Dataset: data (GitHub, NandiniLReddy/ImageClassificationViT). Classes: witch flounder, witch flounder bottom view, haddock, red hake, silver hake, pollock, redfish.

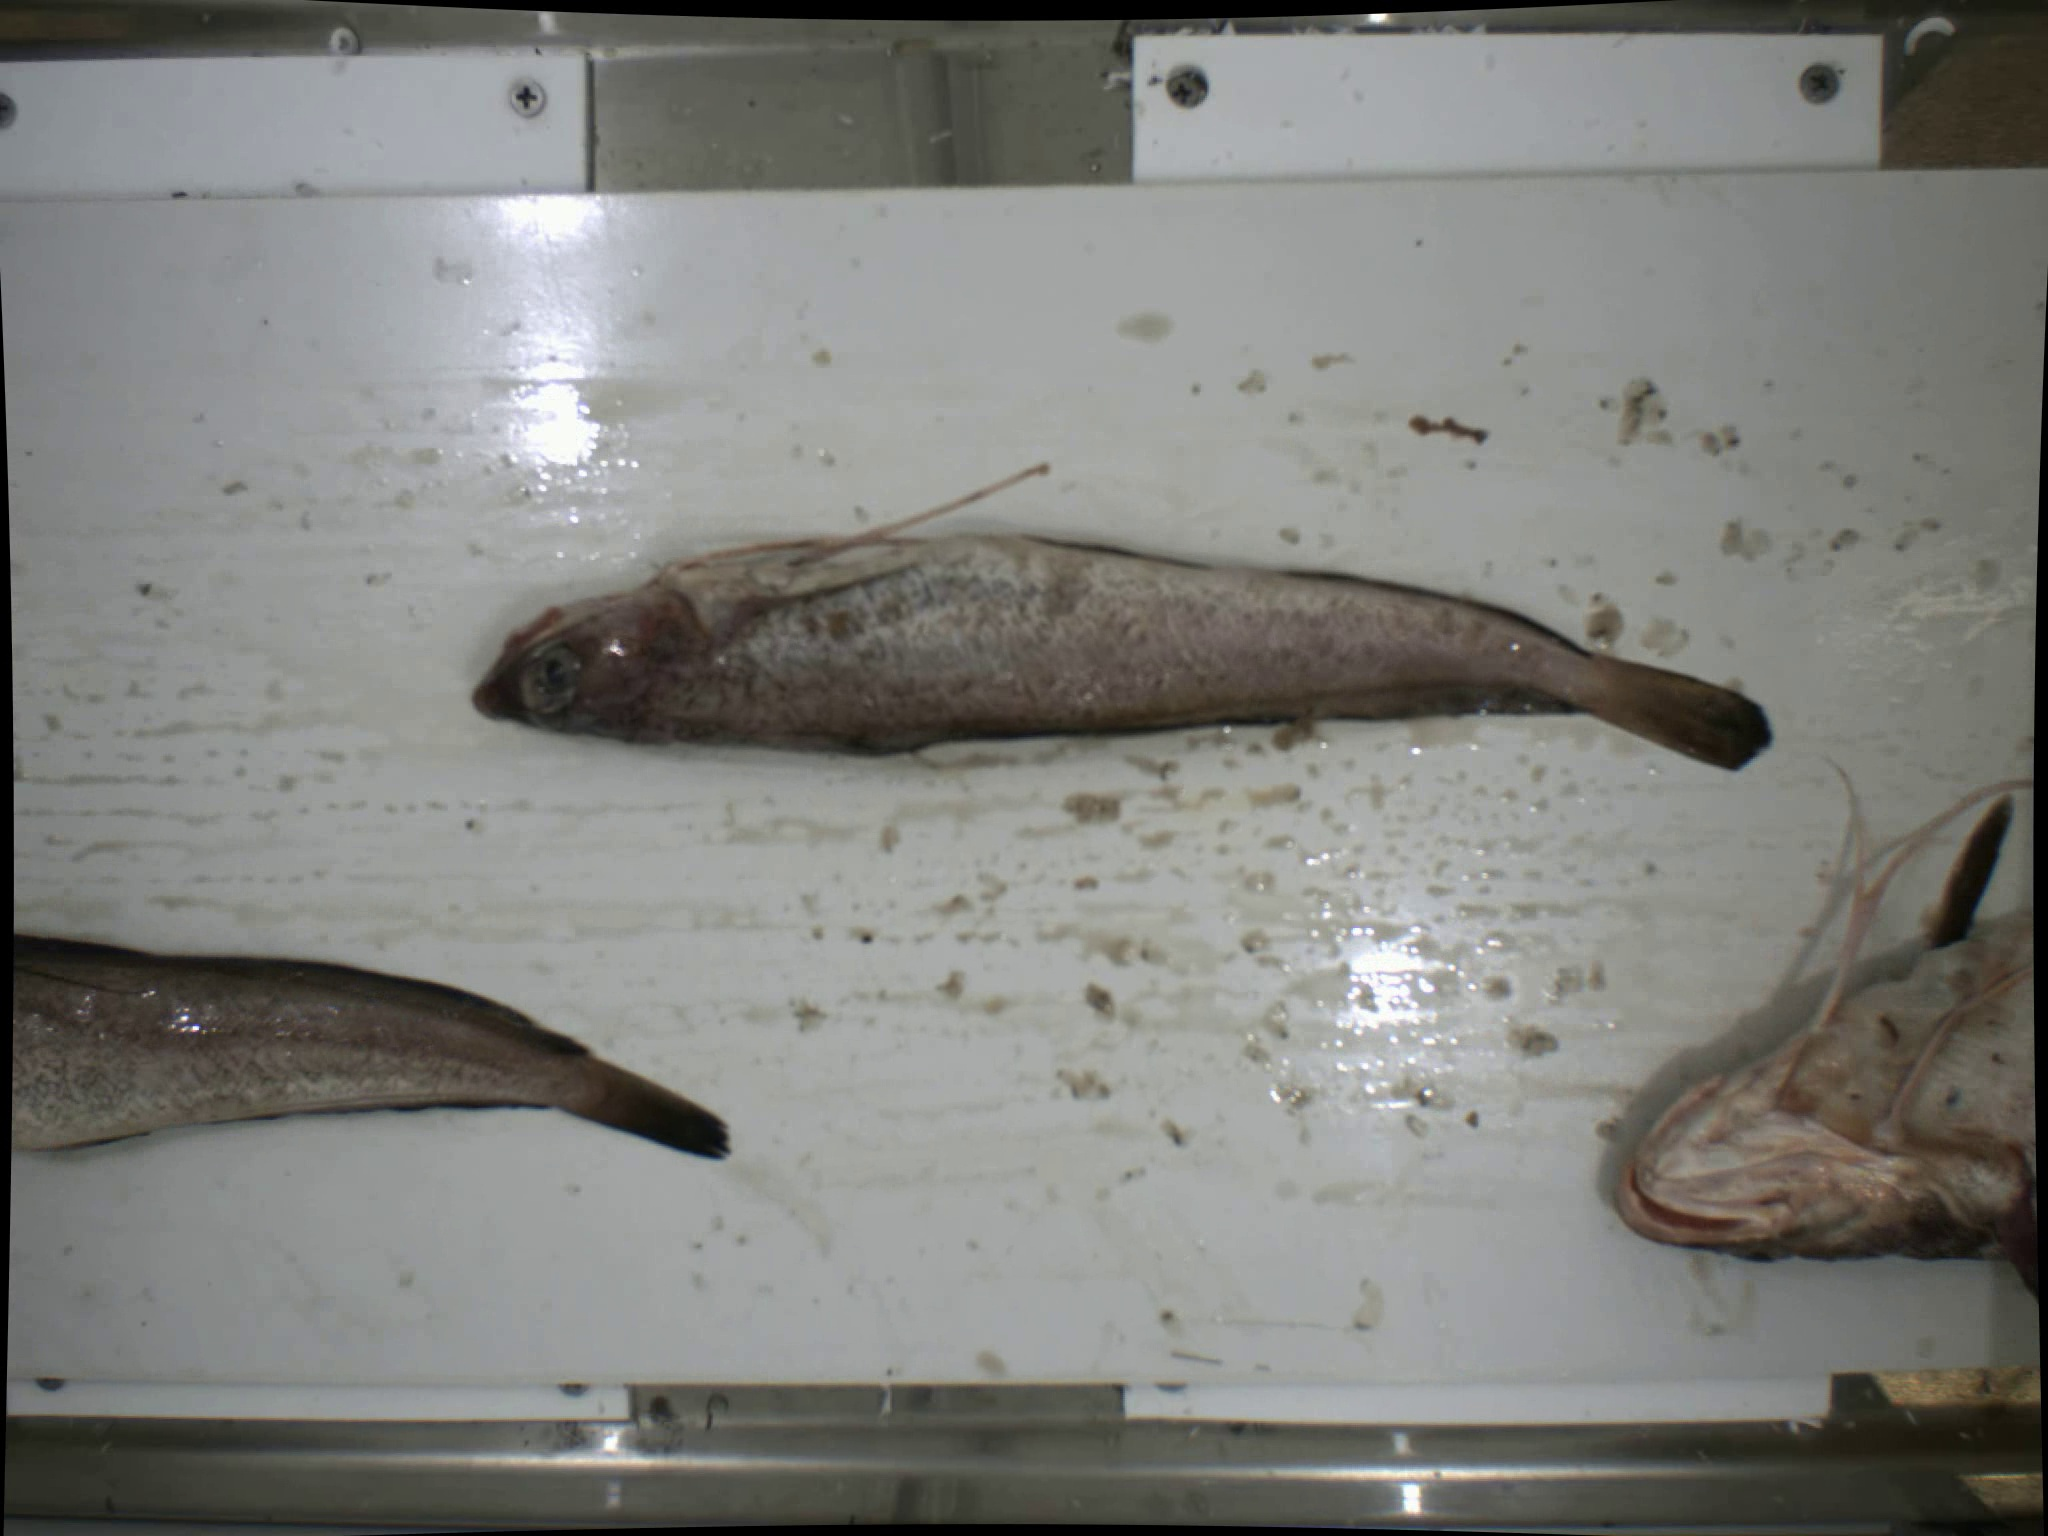
Label: red hake

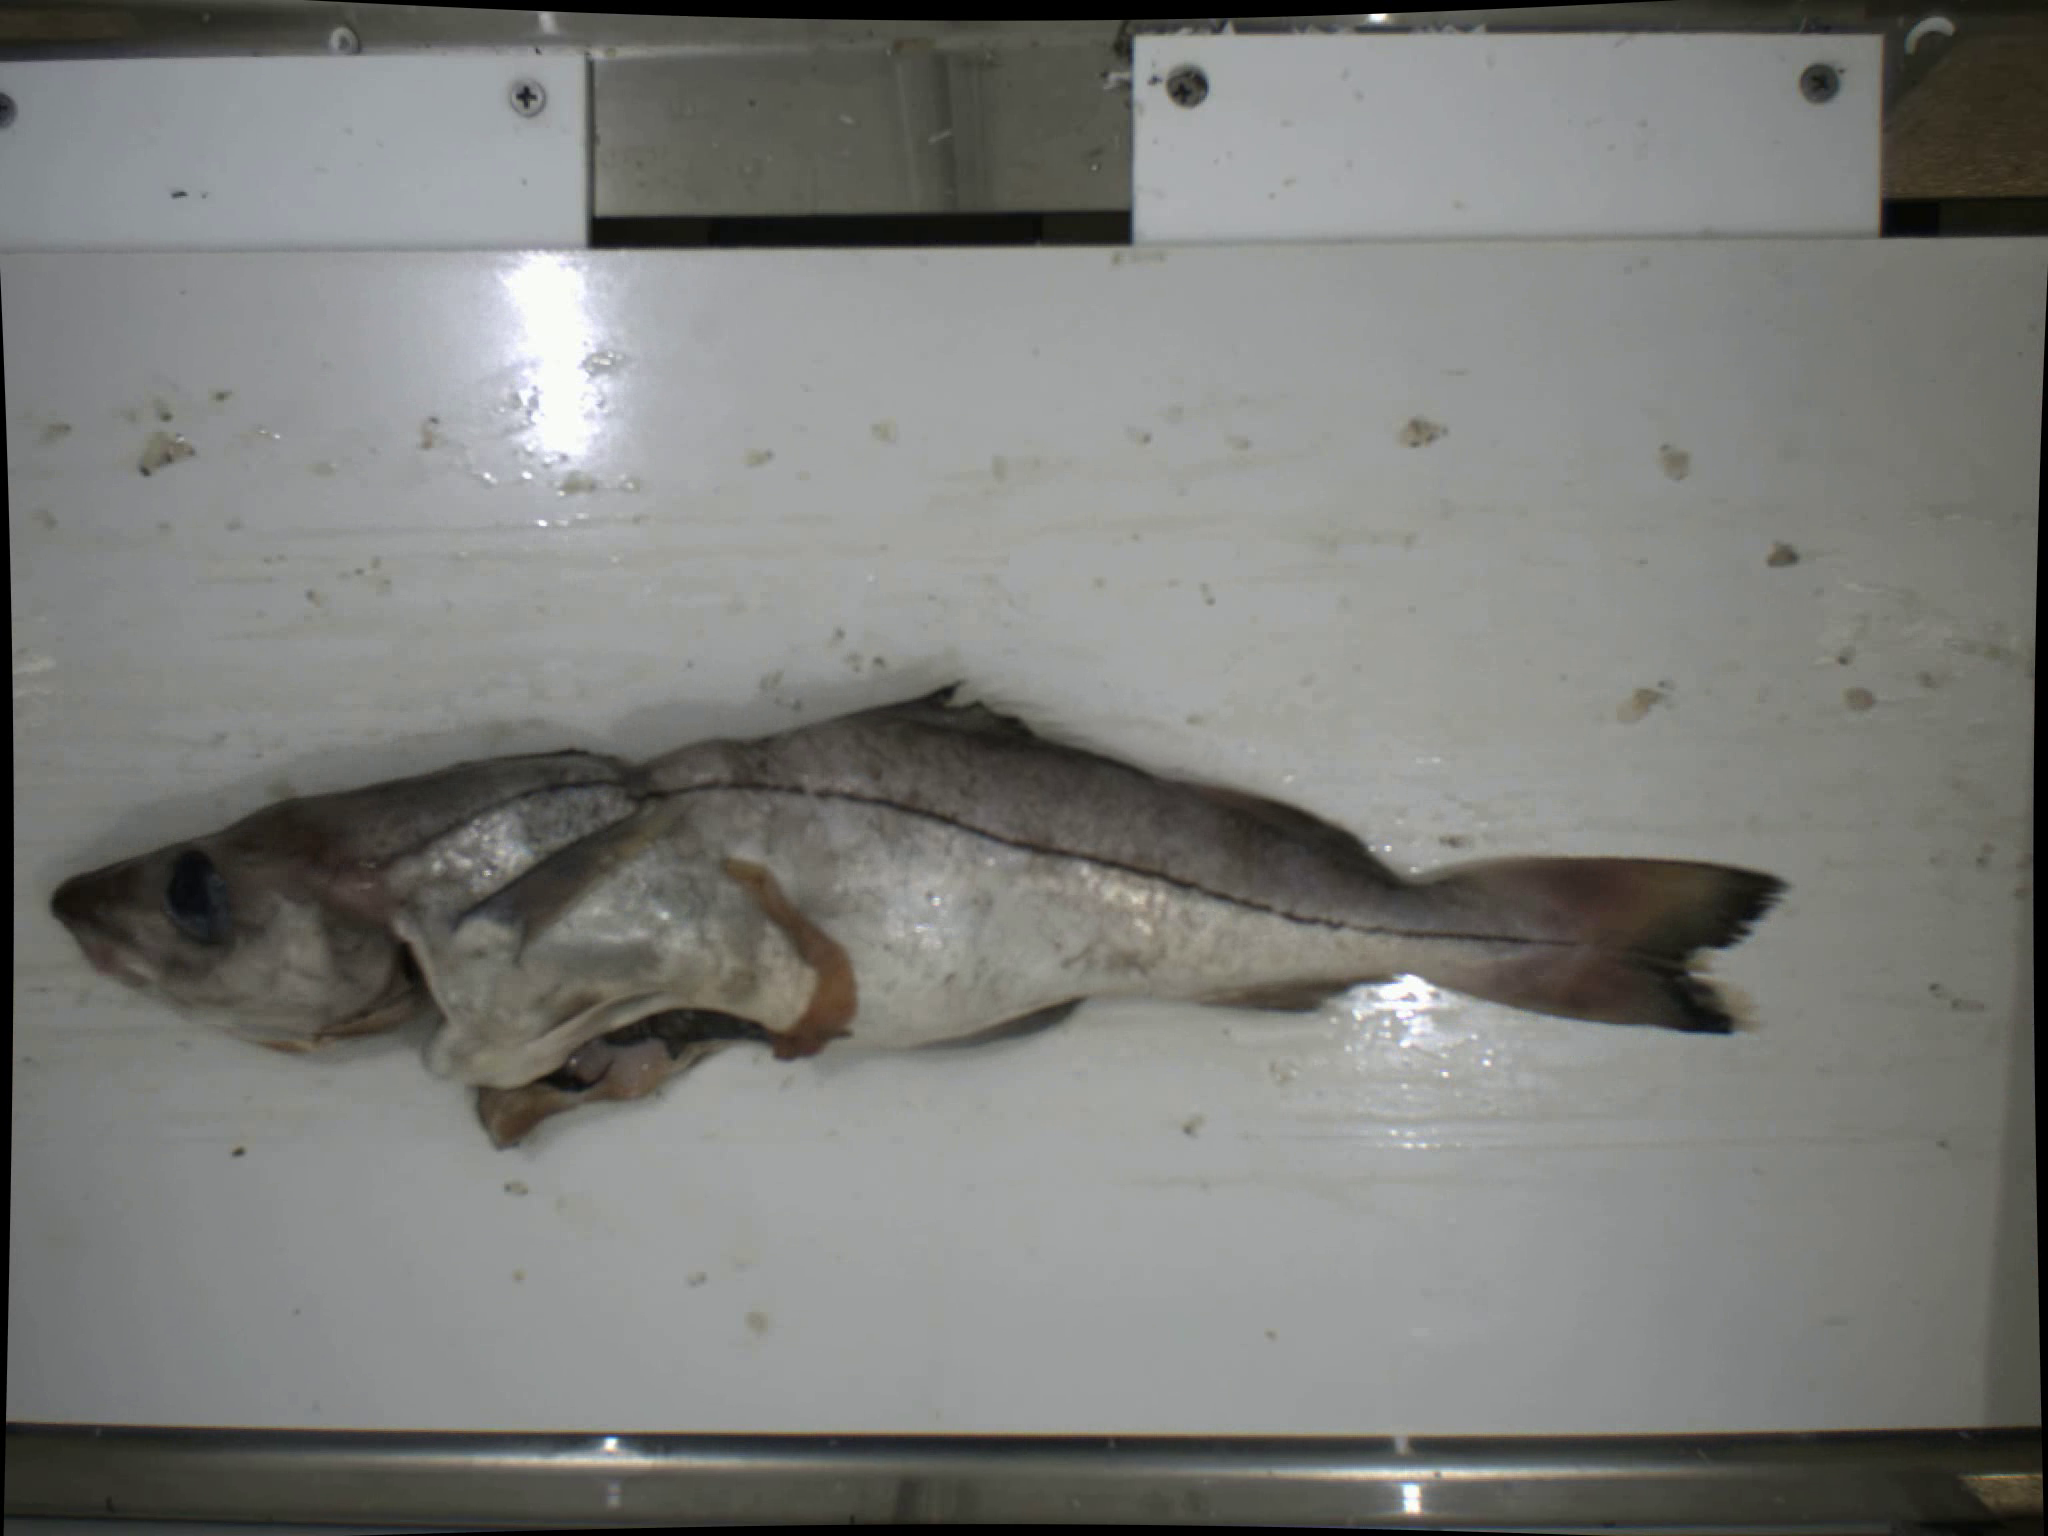
Label: haddock

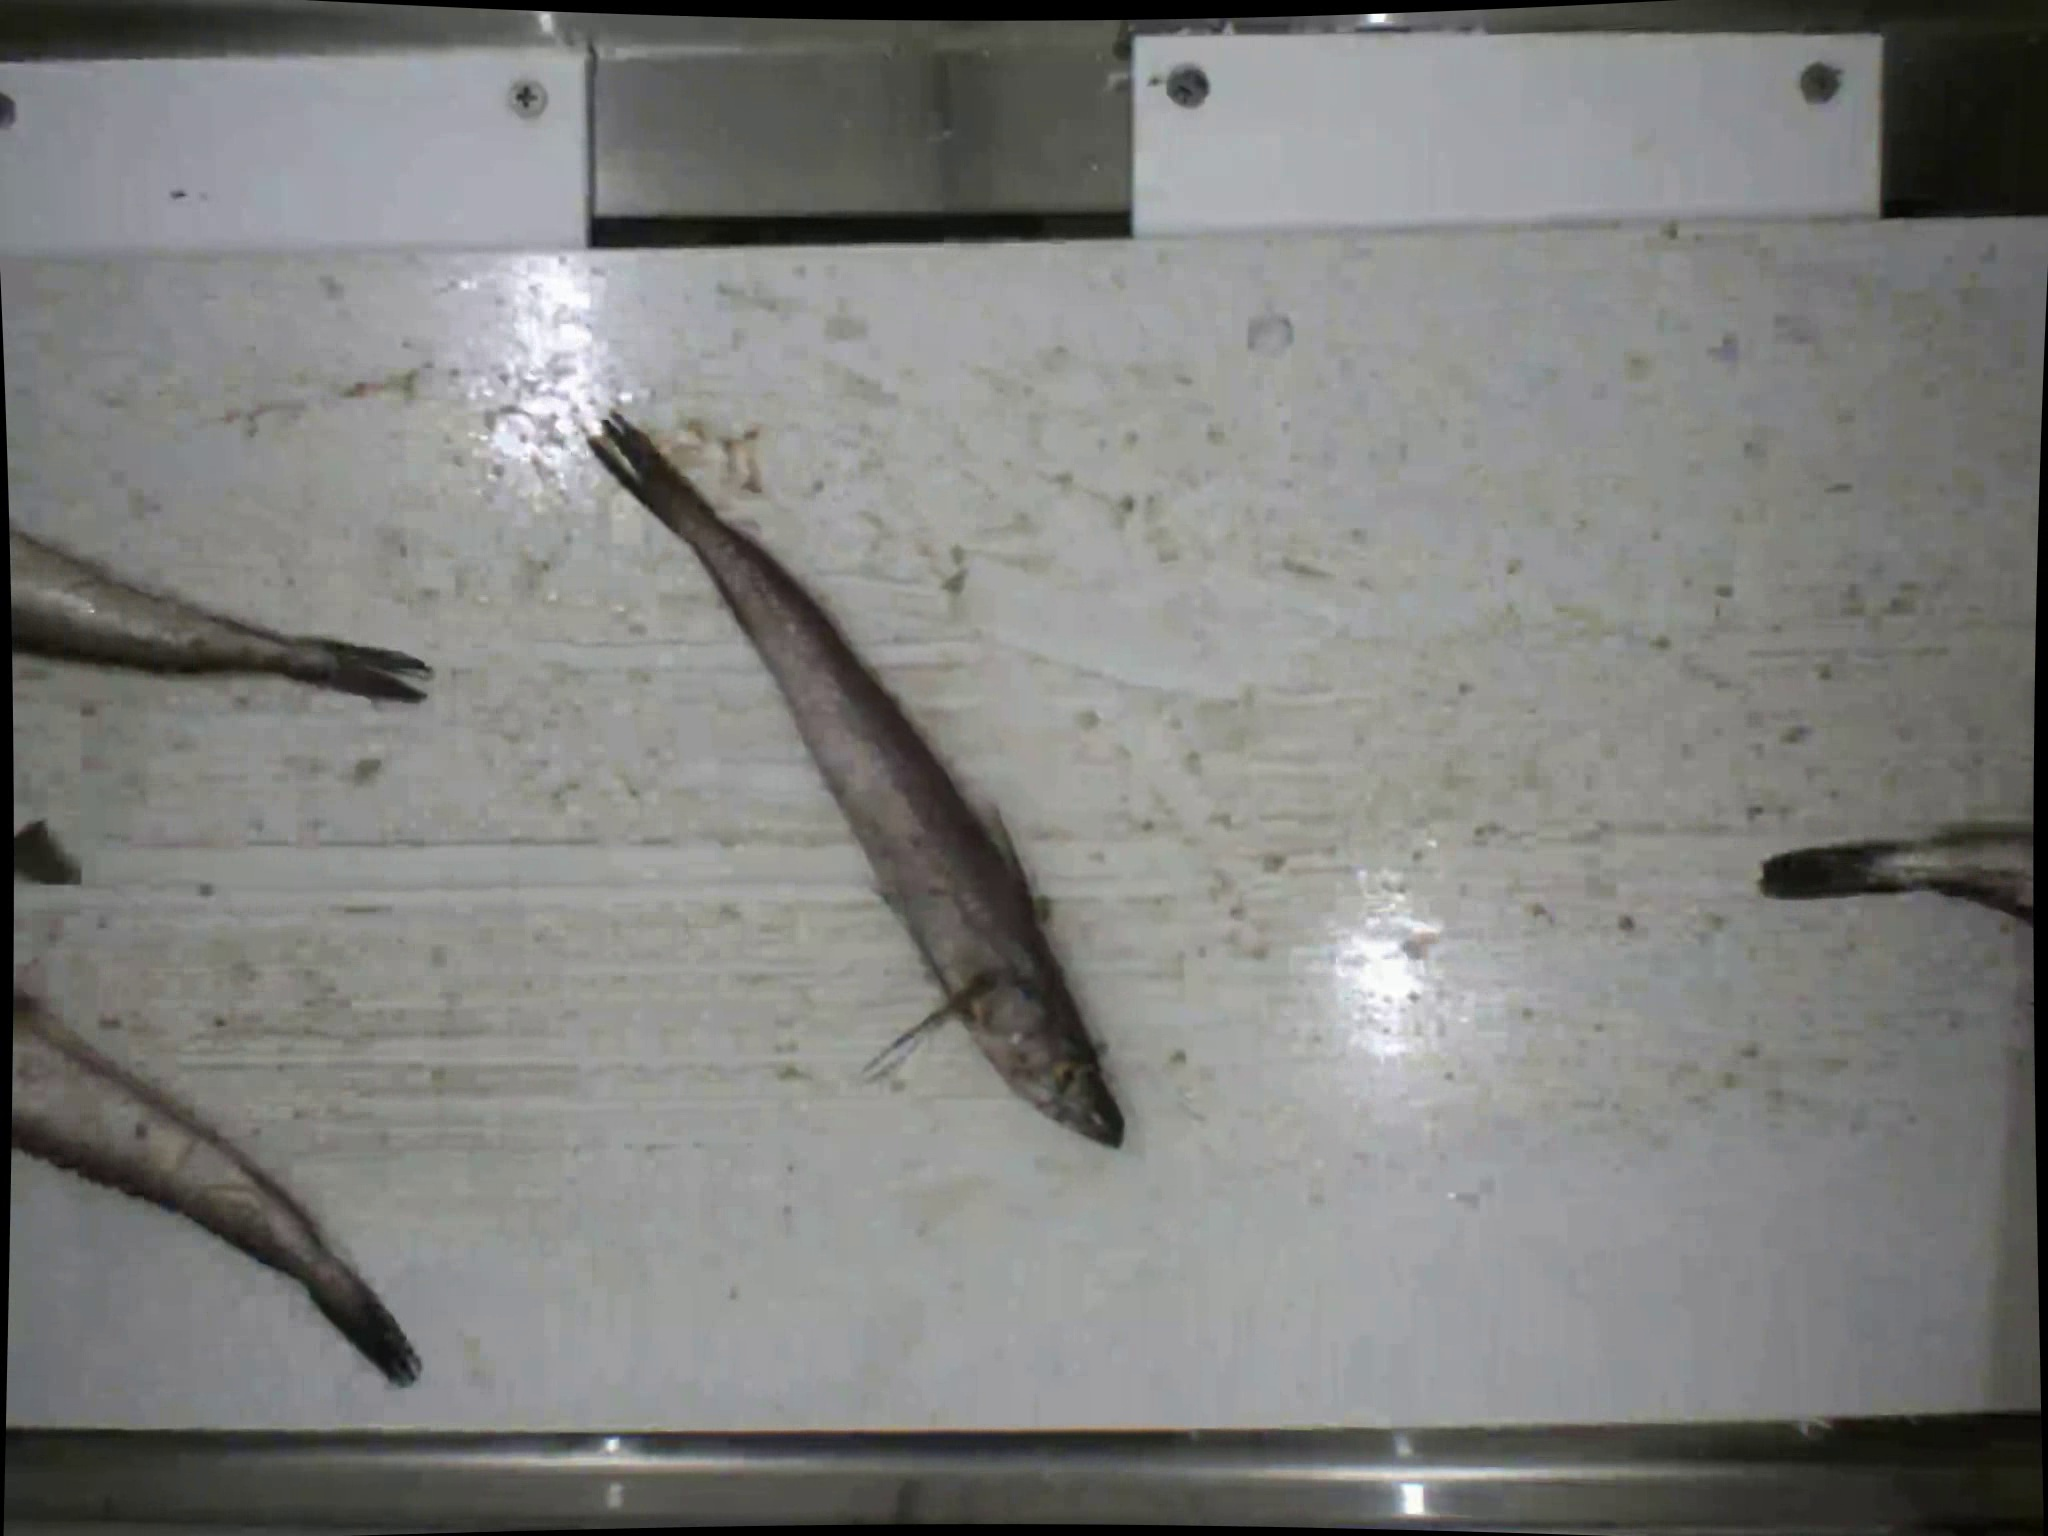
Label: silver hake

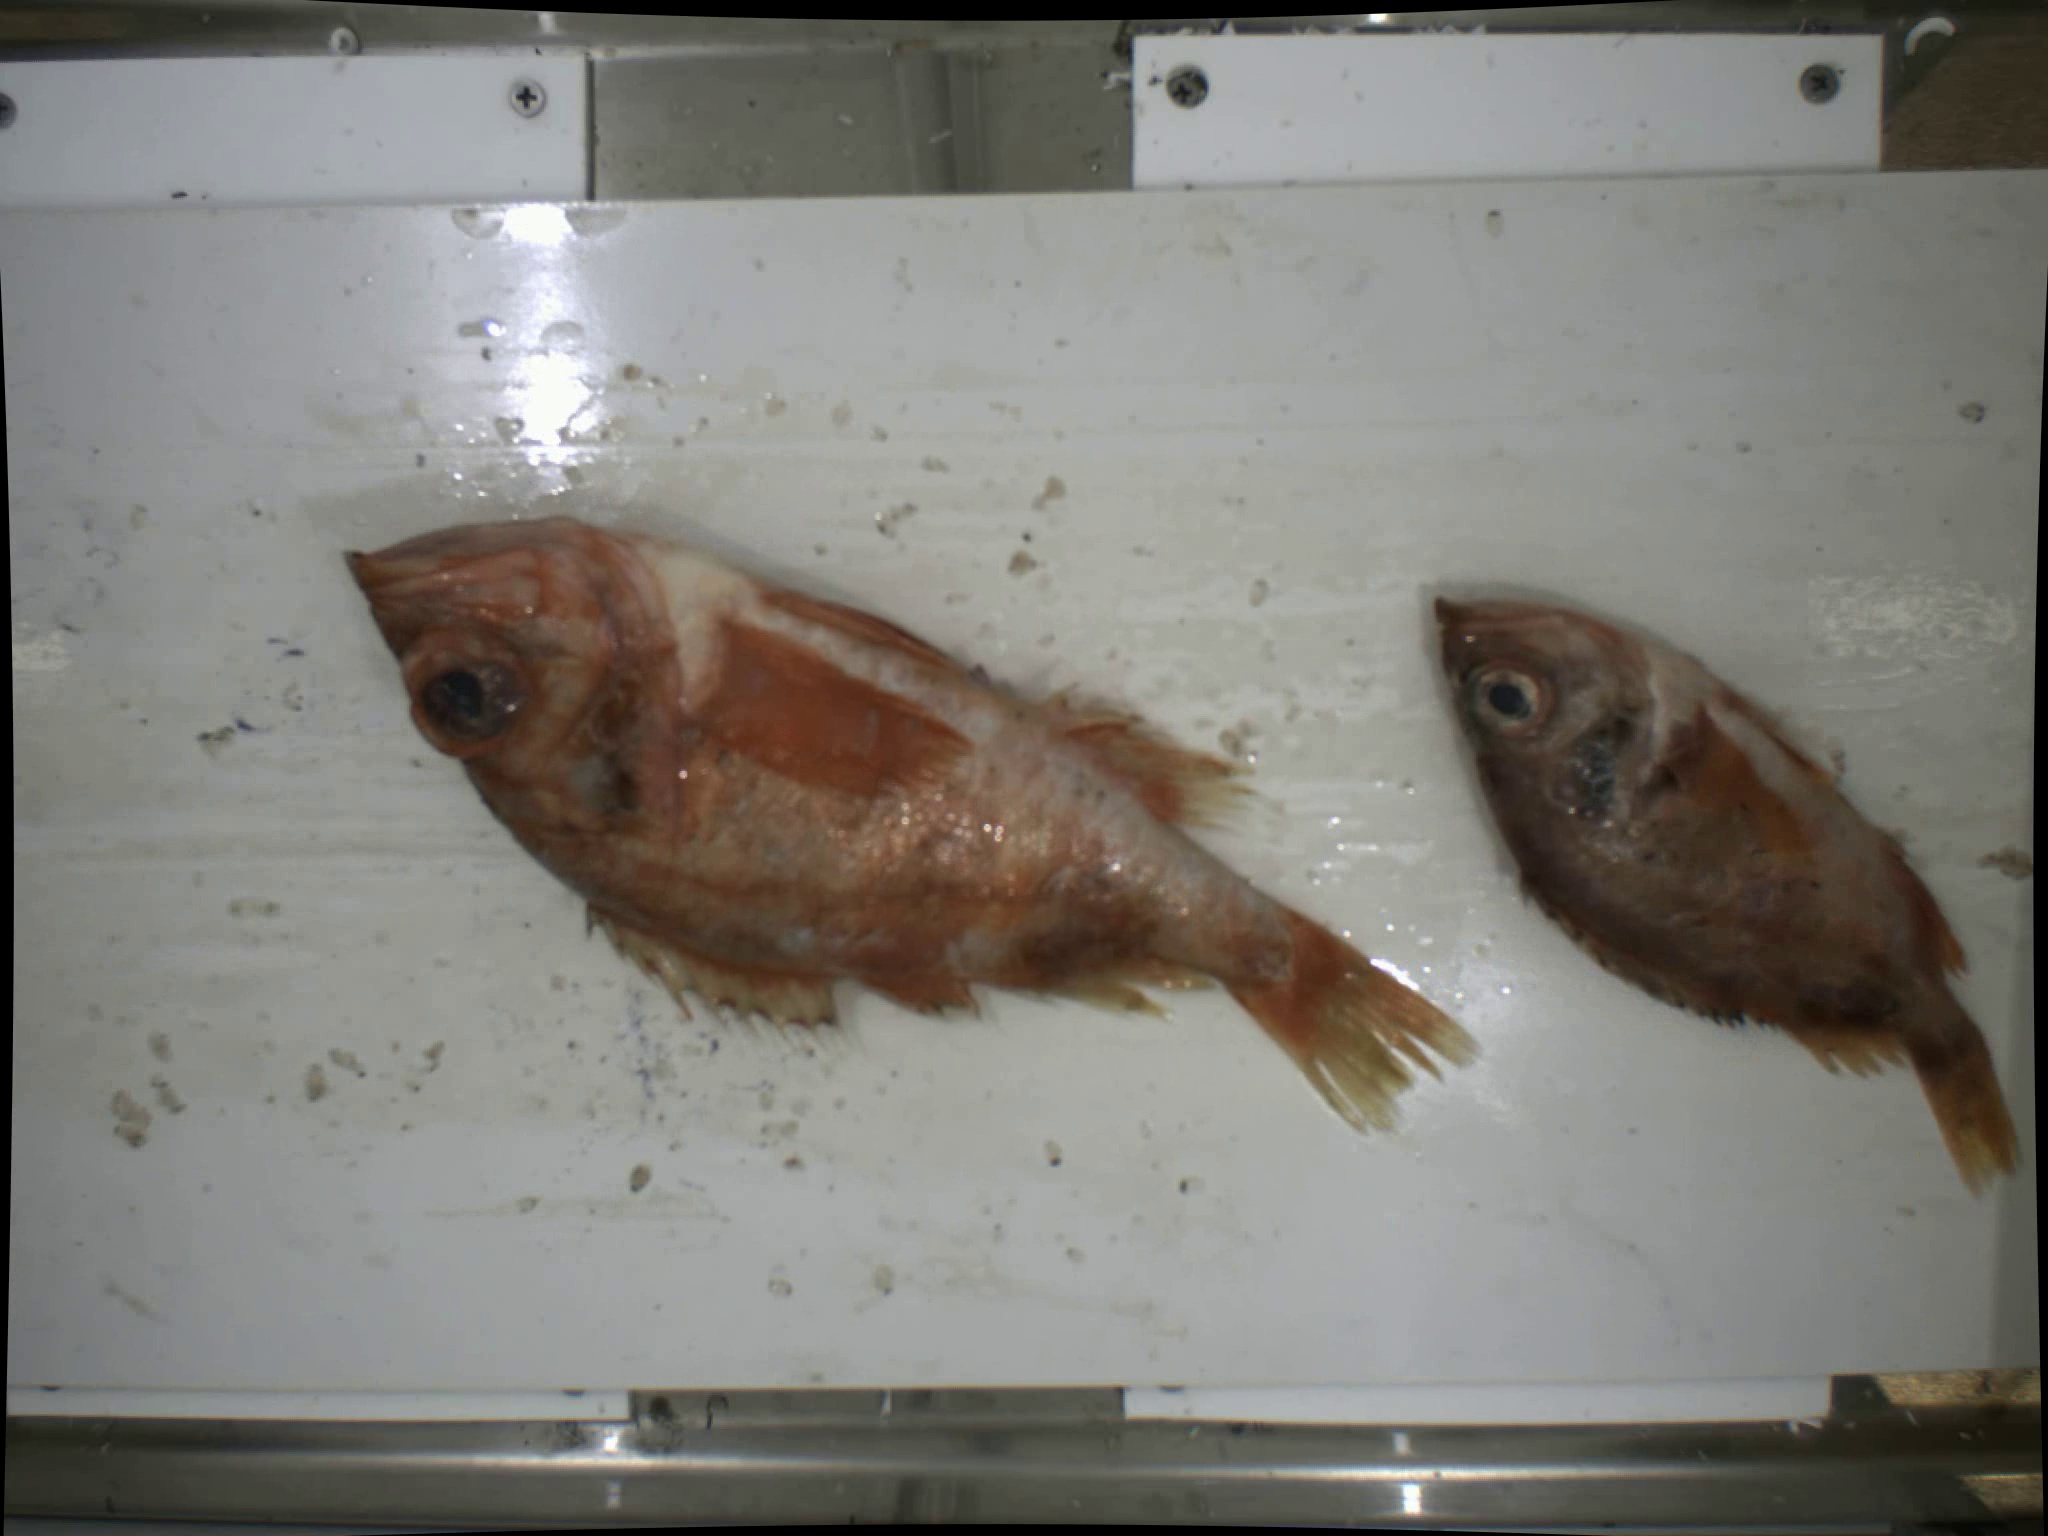
Label: redfish

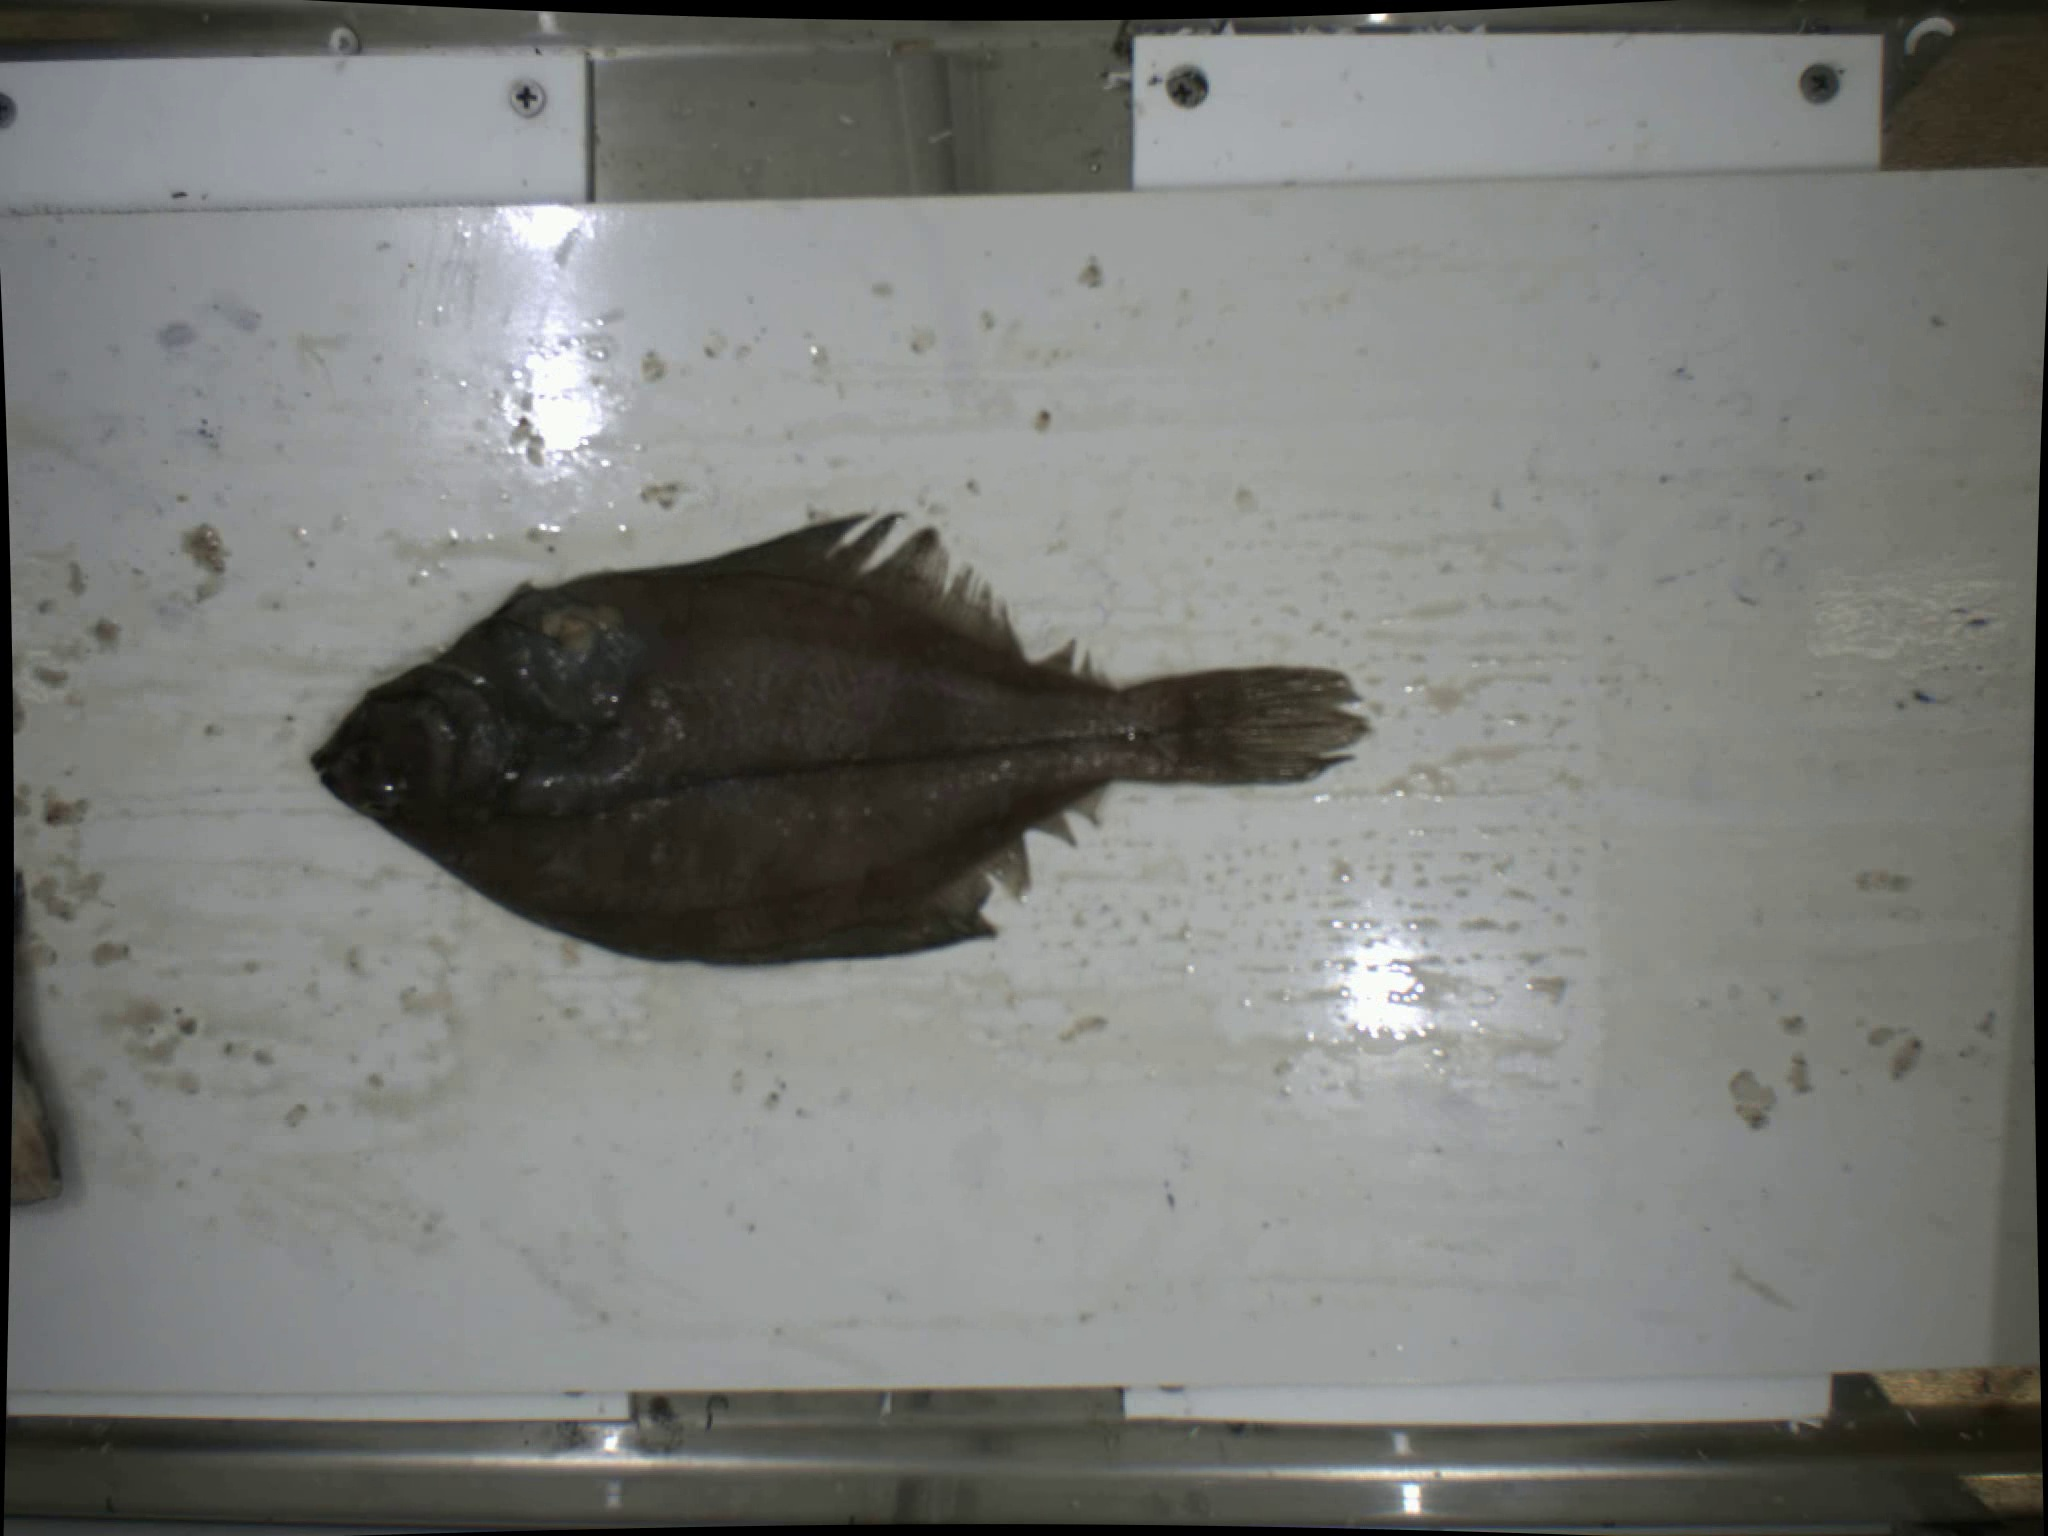
Label: witch flounder

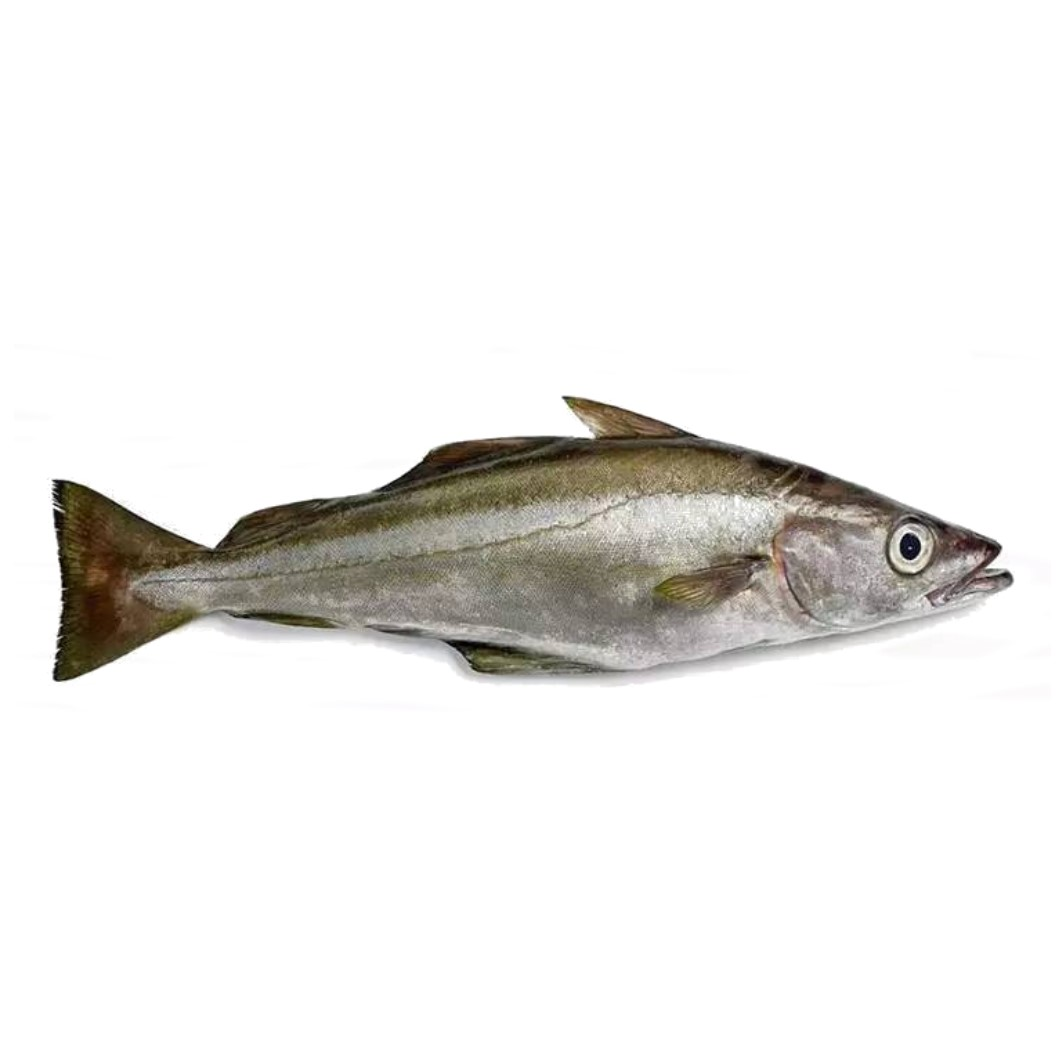
Label: pollock
